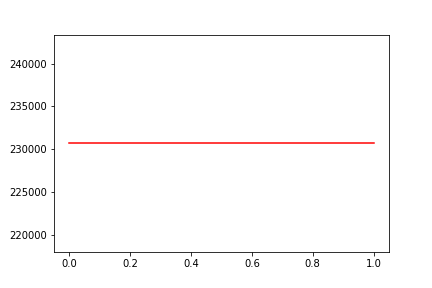

Values plotted in this chart, from the file beside it:
, date, assets
0, 0, 230690
1, 20130308, 230690
